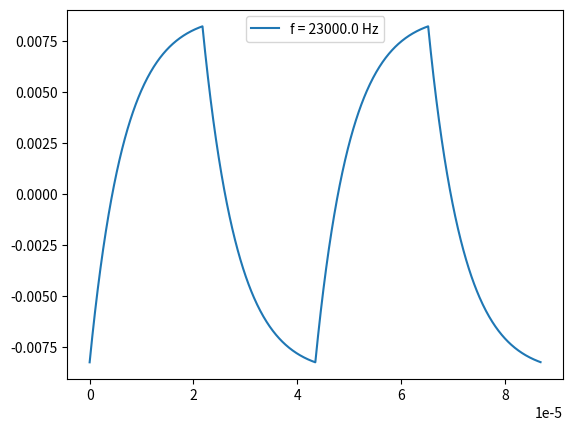

Recreate this plot in Python.
import numpy  as np
import matplotlib.pyplot as plt

f_signal = 23e3 # hz
T_signal = 1/f_signal # s
f_ta = 212 # hz
f_tb = 23590 # hz

terms = 20000
def bn(k):
    return (2 * ( 1 - np.cos(k*np.pi) ) ) / ( np.pi* k) 

def guadagno_A(k):
    return 1 / np.sqrt( 1 + (f_signal*k/f_ta)**2 )

def guadagno_B(k):
    return 1 / np.sqrt( 1 + (f_tb/(f_signal*k))**2 )

def phi_A(k):
    return np.arctan(-f_signal*k / f_ta)

def phi_B(k):
    return np.arctan( f_tb / (f_signal*k) )

t = np.linspace(0,T_signal*2, 1000, endpoint=False)


#s = sum( bn(k)*guadagno_A(k)*np.sin(2*np.pi*f_signal*k* t + phi_A(k) ) for k in range (1,terms+1))

s = sum( bn(k)*guadagno_A(k)*guadagno_B(k)*np.sin(2*np.pi*f_signal*k* t + phi_A(k) + phi_B(k) ) for k in range (1,terms+1))


plt.plot(t,s, label=f"f = {f_signal} Hz")
plt.legend()
plt.show()